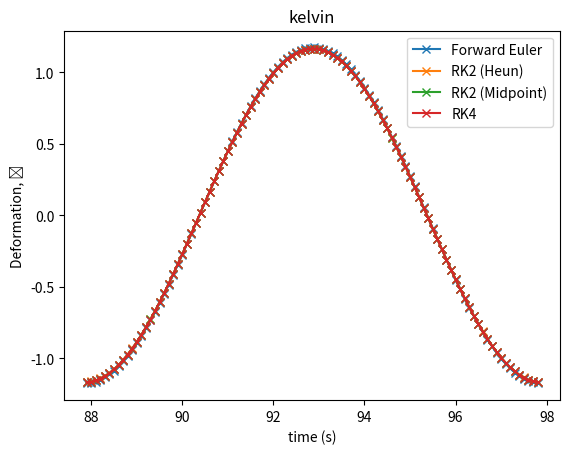
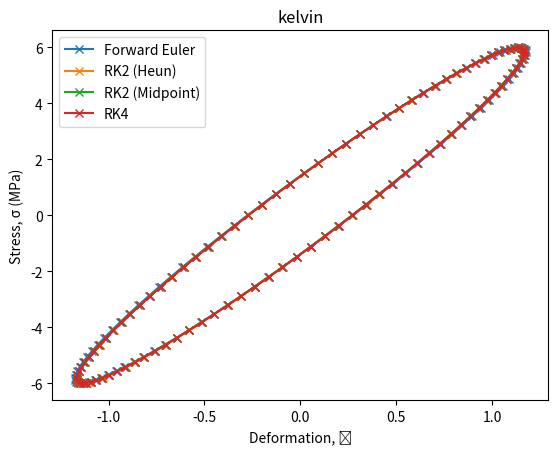

These charts were generated, in order, by the following Python code:
# Tutorial 6 - Ordinary Differential Equations
# Lower Back Pain (LBP) in Bus Drivers [Initial Value Problem]

import numpy as np
import matplotlib.pyplot as plt
from scipy.signal import find_peaks

# Define known constants
E = 5       # MPa
eta = 1.9   # MPa * s (η)
sigma_0 = 6 # MPa (σ_0)
f = 0.1     # Hz

omega = 2 * np.pi * f

# Function Definitions

# computation of the exact solution
def e_exact(t):
    return (sigma_0 / (E**2 + eta**2 * omega**2)) * \
        (omega * eta * np.exp(-E*t/eta) + E*np.sin(omega*t) - \
         (omega*eta*np.cos(omega*t)))

# helper function σ(t)
def sigma_t(t):
    return sigma_0 * np.sin(omega * t)

# Kelvin model, dϵ(t)/dt 
def kelvin(t, et):
    return - (E/eta) * et + sigma_t(t)/eta

# Non-Linear Kelvin Model, Enc = E + 3 * ϵ^2
def nlkm(t, et):
    Enc = E + 3 * et**2
    return - (Enc/eta) * et + sigma_t(t)/eta

### Optional Exercise, SLS and SNLS ###

# helper function dσ(t)
def d_sigma(t):
    return sigma_0 * omega * np.cos(omega * t)

# Standard Linear Solid Model
def sls(t, et, E1=E, E2=10):
    return (1/(E1+E2) * d_sigma(t)) + \
        (E2/(E1+E2) * (sigma_t(t)/eta - (E1/eta) * et))

# Standard Non-Linear Solid Model
# Enc = E + 3 * ϵ^2
def snls(t, et):
    return sls(t, et, E1=E+3*et**2, E2=10+3*et**2)

#########################

# Forward Euler
# or First Order Truncation
def forward_euler(dt, t, et, model):
    det = model(t, et)
    return et + dt * det

# Runge-Kutta second order (RK2)
# also Second Order Truncation
# Heun's Method
def rk2_heun(dt, t, et, model):
    k1 = model(t, et)
    k2 = model(t+dt, et+dt*k1)
    return et + dt/2 * (k1 + k2)

# Midpoint Method
def rk2_midpoint(dt, t, et, model):
    return et + dt * model(t+dt/2, et+dt/2 * model(t, et))

def rk4(dt, t, et, model):
    k1 = model(t, et)
    k2 = model(t + dt/2, et + dt/2 * k1)
    k3 = model(t + dt/2, et + dt/2 * k2)
    k4 = model(t + dt, et + dt * k3)
    return et + dt * (k1 + 2*k2 + 2*k3 + k4)/6

#########################

def mse(et_exact, et_computed):
    N = len(et_computed)
    mse = np.sum((et_computed - et_exact)**2) / N
    return mse
    
# function to extract the last cycle
# returns the last cycle start and end indicies
def last_cycle(et):
    y = np.array(et)
    peaks,_ = find_peaks(y)
    peaks_neg,_ = find_peaks(-y)
    return peaks_neg[-2], peaks_neg[-1], peaks[-1] - peaks_neg[-2]

def hysteresis_area(deformation, stress, idx_max):
    stress_hys = stress + np.abs(np.min(stress))
    al = aul = 0
    
    for i in range(idx_max):
        al += (stress_hys[i+1] + stress_hys[i]) * \
            np.abs(deformation[i+1] - deformation[i])/2
    
    for i in range(idx_max, len(stress)-1):
        aul += (stress_hys[i+1] + stress_hys[i]) * \
            np.abs(deformation[i+1] - deformation[i])/2
       
    area = (al - aul) / al
    return area

# Given exact equation and initial value
def compute_ode(initial_value=0, 
                dt=0.1, 
                duration=100, 
                model=kelvin, 
                sol=None,
                hysteresis=True):
    
    t_axis = np.arange(0, duration, dt)
    
    et_euler = [initial_value]
    et_heun = [initial_value]
    et_midpoint = [initial_value]
    et_rk4 = [initial_value]
    
    for i in range(len(t_axis)-1):
        t = t_axis[i]
        
        et_prev_euler = et_euler[-1]
        et_next_euler = forward_euler(dt, t, et_prev_euler, model)
        et_euler.append(et_next_euler)
        
        et_prev_heun = et_heun[-1]
        et_next_heun = rk2_heun(dt, t, et_prev_heun, model)
        et_heun.append(et_next_heun)
        
        et_prev_mid = et_midpoint[-1]
        et_next_mid = rk2_midpoint(dt, t, et_prev_mid, model)
        et_midpoint.append(et_next_mid)
        
        et_prev_rk4 = et_rk4[-1]
        et_next_rk4 = rk4(dt, t, et_prev_rk4, model)
        et_rk4.append(et_next_rk4)
    
    if sol != None:
        
        # Compute the solution
        solution = sol(t_axis)
        
        # Compute Mean Square Errors (MSE)
        mse_euler = mse(solution, et_euler)
        mse_heun = mse(solution, et_heun)
        mse_midpoint = mse(solution, et_midpoint)
        mse_rk4 = mse(solution, et_rk4)
        
        print('Mean Square Error (MSE) of Forward Euler Method is', mse_euler)
        print('Mean Square Error (MSE) of RK2 (Heun) Method is', mse_heun)
        print('Mean Square Error (MSE) of RK2 (Midpoint) Method is', mse_midpoint)
        print('Mean Square Error (MSE) of RK4 Method is', mse_rk4)
    
    if hysteresis:
        
        # Find Last Cycle
        lc_start, lc_end, idx_max = last_cycle(et_euler)
        
        # Calculate λ (Area under Curve)
        sigma_t_axis = sigma_t(t_axis)
        lamda_euler = hysteresis_area(et_euler[lc_start:lc_end], sigma_t_axis[lc_start:lc_end], idx_max)
        lamda_heun = hysteresis_area(et_heun[lc_start:lc_end], sigma_t_axis[lc_start:lc_end], idx_max)
        lamda_midpoint = hysteresis_area(et_midpoint[lc_start:lc_end], sigma_t_axis[lc_start:lc_end], idx_max)
        lamda_rk4 = hysteresis_area(et_rk4[lc_start:lc_end], sigma_t_axis[lc_start:lc_end], idx_max)
        
        print("Hysteresis parameter, λ, Forward Euler Method is", lamda_euler)
        print("Hysteresis parameter, λ, RK2 Heun's Method is", lamda_heun)
        print("Hysteresis parameter, λ, RK2 Midpoint Method is", lamda_midpoint)
        print("Hysteresis parameter, λ, RK4 Method is", lamda_rk4)
        print()
        
        # Plot
        plt.figure()
        plt.plot(t_axis[lc_start:lc_end], et_euler[lc_start:lc_end], 'x-', label='Forward Euler')
        plt.plot(t_axis[lc_start:lc_end], et_heun[lc_start:lc_end], 'x-', label='RK2 (Heun)')
        plt.plot(t_axis[lc_start:lc_end], et_midpoint[lc_start:lc_end], 'x-', label='RK2 (Midpoint)')
        plt.plot(t_axis[lc_start:lc_end], et_rk4[lc_start:lc_end], 'x-', label='RK4')
        plt.ylabel('Deformation, ϵ')
        plt.xlabel('time (s)')
        plt.legend(loc='best')
        plt.title(model.__name__)
        plt.show()
        
        # Hysteresis plot (ϵ on the x axis, and σ on the y axis)
        plt.figure()
        plt.plot(et_euler[lc_start:lc_end], sigma_t_axis[lc_start:lc_end], 'x-', label='Forward Euler')
        plt.plot(et_heun[lc_start:lc_end], sigma_t_axis[lc_start:lc_end], 'x-', label='RK2 (Heun)')
        plt.plot(et_midpoint[lc_start:lc_end], sigma_t_axis[lc_start:lc_end], 'x-', label='RK2 (Midpoint)')
        plt.plot(et_rk4[lc_start:lc_end], sigma_t_axis[lc_start:lc_end], 'x-', label='RK4')
        plt.xlabel('Deformation, ϵ')
        plt.ylabel('Stress, σ (MPa)')
        plt.legend(loc='best')
        plt.title(model.__name__)
        plt.show()

print("Linear Kelvin Model")
compute_ode(sol=e_exact, model=kelvin)

# print("Non-Linear Kelvin Model")
# compute_ode(model=nlkm)

# print("Standard Linear Solid Model")
# compute_ode(model=sls)

# print("Standard Non-Linear Solid Model")
# compute_ode(model=snls)

###
def dy_dx(x, y):
    return 0.7*y
def ex(x):
    return np.exp(0.7 * x)

print("Test code, y = e^0.7x")
compute_ode(initial_value= 1,
            duration= 3,
            model= dy_dx, 
            sol= ex,
            hysteresis= False)
###

def fx(x, y):
    # first derivative 
    return 7

def exact(x):
    #return exact solution computation (if any)
    return 7 * x

print('For midterm')
compute_ode(initial_value=0,
            model= fx,
            sol= exact,         # comment out if none
            hysteresis= False)

###